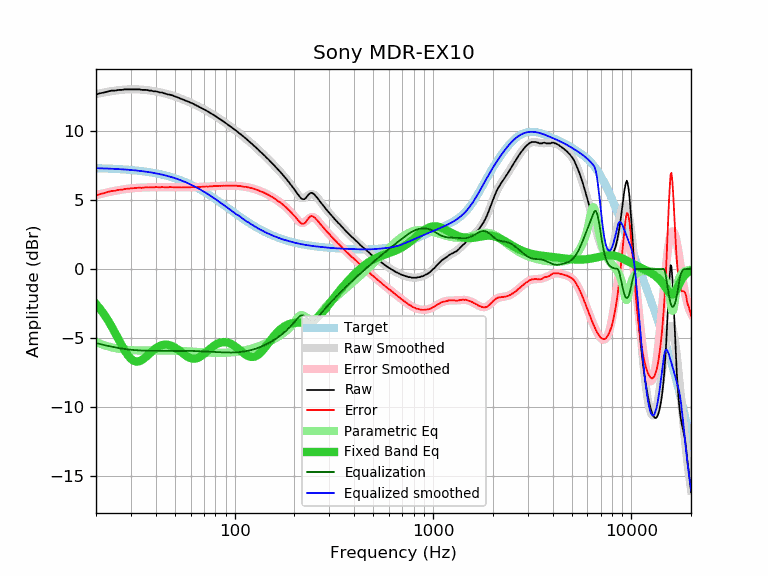

Values plotted in this chart, from the file beside it:
frequency, raw, error, smoothed, error_smoothed, equalization, parametric_eq, equalized_raw, equalized_smoothed, target
20, 12.66, 5.34, 12.69, 5.37, -5.37, -2.53, 7.29, 7.32, 7.32
21, 12.76, 5.45, 12.75, 5.44, -5.44, -2.90, 7.31, 7.31, 7.31
22, 12.81, 5.51, 12.81, 5.51, -5.51, -3.30, 7.30, 7.30, 7.30
23, 12.89, 5.60, 12.86, 5.57, -5.57, -3.72, 7.31, 7.29, 7.29
24, 12.95, 5.67, 12.91, 5.63, -5.63, -4.18, 7.32, 7.28, 7.28
25, 12.95, 5.68, 12.95, 5.68, -5.68, -4.64, 7.27, 7.27, 7.27
26, 13.00, 5.74, 12.98, 5.73, -5.73, -5.10, 7.27, 7.25, 7.25
27, 13.00, 5.76, 13.00, 5.77, -5.77, -5.54, 7.23, 7.24, 7.24
28, 13.04, 5.81, 13.02, 5.80, -5.80, -5.94, 7.24, 7.22, 7.22
29, 13.04, 5.83, 13.03, 5.83, -5.83, -6.27, 7.21, 7.21, 7.21
30, 13.04, 5.85, 13.04, 5.85, -5.85, -6.51, 7.18, 7.19, 7.19
31, 13.04, 5.87, 13.04, 5.87, -5.87, -6.66, 7.16, 7.17, 7.17
32, 13.04, 5.89, 13.04, 5.89, -5.89, -6.71, 7.15, 7.15, 7.15
33, 13.04, 5.91, 13.03, 5.90, -5.90, -6.69, 7.14, 7.13, 7.13
34, 13.00, 5.89, 13.02, 5.91, -5.91, -6.60, 7.09, 7.11, 7.11
35, 13.00, 5.91, 13.00, 5.92, -5.92, -6.47, 7.08, 7.08, 7.08
36, 13.00, 5.94, 12.98, 5.92, -5.92, -6.32, 7.07, 7.06, 7.06
37, 12.95, 5.91, 12.96, 5.93, -5.93, -6.17, 7.02, 7.03, 7.03
38, 12.95, 5.94, 12.94, 5.93, -5.93, -6.01, 7.01, 7.01, 7.01
39, 12.90, 5.92, 12.91, 5.93, -5.93, -5.87, 6.96, 6.98, 6.98
40, 12.90, 5.95, 12.88, 5.94, -5.94, -5.75, 6.96, 6.95, 6.95
41, 12.86, 5.94, 12.85, 5.94, -5.94, -5.65, 6.92, 6.92, 6.92
42, 12.81, 5.92, 12.82, 5.94, -5.94, -5.57, 6.87, 6.89, 6.89
43, 12.81, 5.95, 12.79, 5.94, -5.94, -5.52, 6.87, 6.85, 6.85
44, 12.76, 5.94, 12.76, 5.94, -5.94, -5.49, 6.82, 6.82, 6.82
45, 12.72, 5.93, 12.72, 5.94, -5.94, -5.48, 6.78, 6.78, 6.78
46, 12.67, 5.92, 12.68, 5.94, -5.94, -5.49, 6.73, 6.75, 6.75
47, 12.66, 5.95, 12.65, 5.94, -5.94, -5.52, 6.72, 6.71, 6.71
48, 12.62, 5.94, 12.61, 5.93, -5.93, -5.56, 6.68, 6.67, 6.67
49, 12.58, 5.94, 12.56, 5.93, -5.93, -5.62, 6.64, 6.63, 6.63
50, 12.53, 5.93, 12.52, 5.93, -5.93, -5.69, 6.60, 6.59, 6.59
51, 12.48, 5.93, 12.48, 5.93, -5.93, -5.78, 6.55, 6.55, 6.55
52, 12.44, 5.93, 12.44, 5.93, -5.93, -5.86, 6.51, 6.51, 6.51
53, 12.39, 5.92, 12.39, 5.93, -5.93, -5.95, 6.46, 6.46, 6.46
54, 12.34, 5.92, 12.35, 5.93, -5.93, -6.05, 6.41, 6.42, 6.42
55, 12.30, 5.92, 12.30, 5.93, -5.93, -6.14, 6.37, 6.37, 6.37
56, 12.25, 5.92, 12.25, 5.93, -5.93, -6.22, 6.32, 6.33, 6.33
57, 12.21, 5.93, 12.21, 5.93, -5.93, -6.30, 6.28, 6.28, 6.28
58, 12.17, 5.93, 12.16, 5.93, -5.93, -6.36, 6.24, 6.23, 6.23
59, 12.12, 5.93, 12.11, 5.93, -5.93, -6.42, 6.19, 6.18, 6.18
60, 12.07, 5.93, 12.07, 5.93, -5.93, -6.46, 6.13, 6.13, 6.13
61, 12.03, 5.94, 12.02, 5.94, -5.94, -6.49, 6.09, 6.08, 6.08
62, 11.99, 5.95, 11.97, 5.94, -5.94, -6.50, 6.05, 6.03, 6.03
63, 11.92, 5.93, 11.93, 5.94, -5.94, -6.50, 5.97, 5.98, 5.98
64, 11.88, 5.95, 11.88, 5.95, -5.95, -6.48, 5.93, 5.93, 5.93
65, 11.83, 5.95, 11.83, 5.95, -5.95, -6.45, 5.87, 5.88, 5.88
66, 11.78, 5.95, 11.78, 5.96, -5.96, -6.41, 5.82, 5.83, 5.83
67, 11.74, 5.96, 11.73, 5.96, -5.96, -6.35, 5.77, 5.77, 5.77
68, 11.69, 5.97, 11.69, 5.97, -5.97, -6.29, 5.72, 5.72, 5.72
69, 11.64, 5.97, 11.64, 5.97, -5.97, -6.23, 5.67, 5.67, 5.67
70, 11.60, 5.98, 11.59, 5.98, -5.98, -6.16, 5.62, 5.61, 5.61
71, 11.55, 5.99, 11.54, 5.98, -5.98, -6.08, 5.57, 5.56, 5.56
72, 11.50, 5.99, 11.49, 5.99, -5.99, -6.01, 5.51, 5.50, 5.50
73, 11.44, 5.99, 11.44, 5.99, -5.99, -5.93, 5.45, 5.45, 5.45
74, 11.39, 5.99, 11.39, 5.99, -5.99, -5.86, 5.39, 5.40, 5.40
75, 11.34, 5.99, 11.34, 6.00, -6.00, -5.79, 5.34, 5.34, 5.34
76, 11.29, 6.00, 11.29, 6.00, -6.00, -5.72, 5.28, 5.29, 5.29
77, 11.24, 6.00, 11.24, 6.01, -6.01, -5.66, 5.23, 5.23, 5.23
78, 11.20, 6.02, 11.19, 6.01, -6.01, -5.60, 5.18, 5.18, 5.18
79, 11.15, 6.02, 11.14, 6.02, -6.02, -5.54, 5.13, 5.13, 5.12
... 553 more rows
